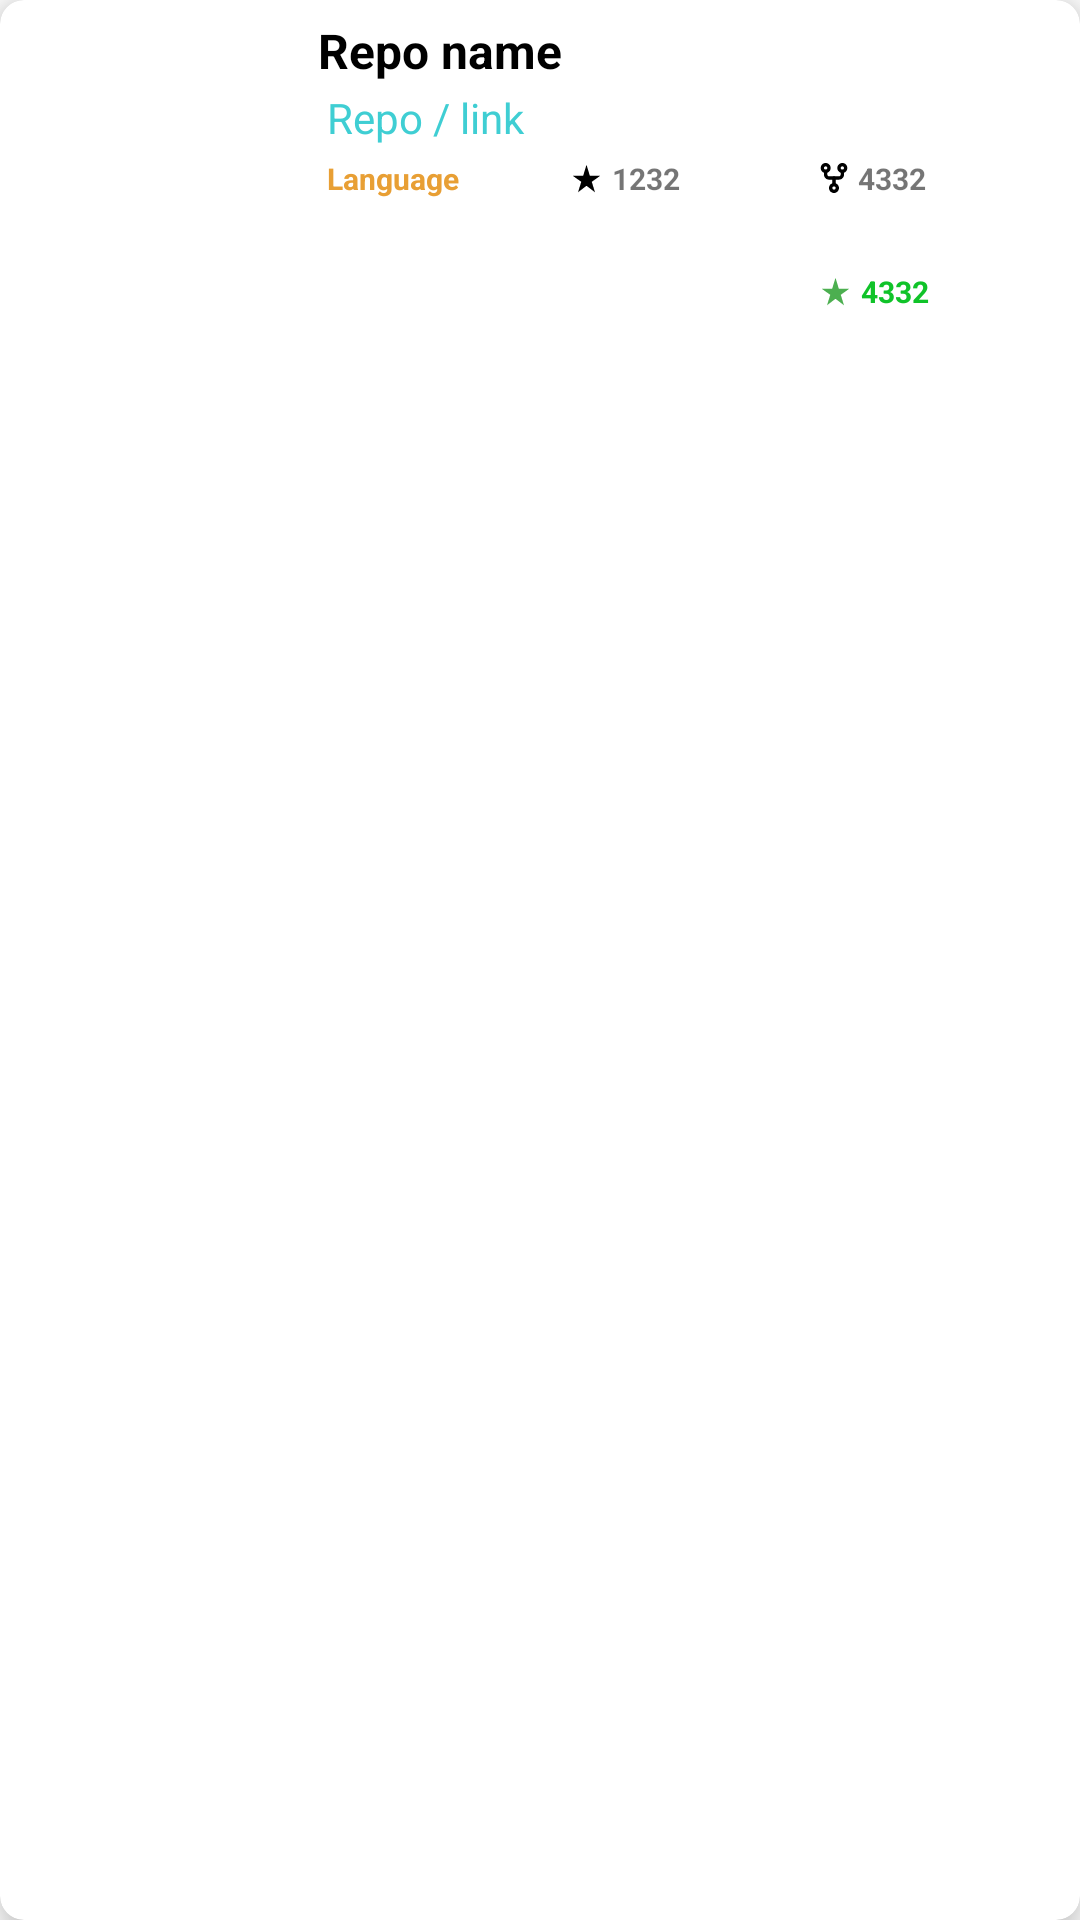

This screen was rendered from an Android layout file. Write that file and the resources it references.
<!-- AndroidManifest.xml: application theme Theme.TrendingGits -->
<!-- res/layout/repo_list.xml -->
<?xml version="1.0" encoding="utf-8"?>
<androidx.cardview.widget.CardView xmlns:android="http://schemas.android.com/apk/res/android"
    xmlns:app="http://schemas.android.com/apk/res-auto"
    xmlns:tools="http://schemas.android.com/tools"
    android:layout_width="match_parent"
    android:layout_height="wrap_content"
    android:layout_margin="5dp"
    app:cardBackgroundColor="@color/white"
    app:cardCornerRadius="8dp"
    app:cardElevation="8dp"
    app:cardMaxElevation="10dp"
    app:cardPreventCornerOverlap="true">

    <androidx.constraintlayout.widget.ConstraintLayout
        android:layout_width="match_parent"
        android:layout_height="wrap_content"
        android:layout_margin="4dp">

        
        <ImageView
            android:id="@+id/repoAvatar"
            android:layout_width="100dp"
            android:layout_height="100dp"
            android:padding="5dp"
            android:src="@drawable/ic_launcher_foreground"
            app:layout_constraintBottom_toBottomOf="parent"
            app:layout_constraintStart_toStartOf="parent"
            app:layout_constraintTop_toTopOf="parent" />

        

        <TextView
            android:id="@+id/repoNameTxt"
            android:layout_width="0dp"
            android:layout_height="wrap_content"
            android:layout_toEndOf="@id/repoAvatar"
            android:maxLines="2"
            android:padding="2dp"
            android:text="Repo name"
            android:textColor="@color/black"
            android:textSize="16sp"
            android:textStyle="bold"
            app:layout_constraintEnd_toEndOf="parent"
            app:layout_constraintHorizontal_bias="0.0"
            app:layout_constraintStart_toEndOf="@+id/repoAvatar"
            app:layout_constraintTop_toTopOf="parent" />

        <TextView
            android:id="@+id/repoLinkTxt"
            android:layout_width="267dp"
            android:layout_height="23dp"
            android:layout_below="@id/repoNameTxt"
            android:layout_toEndOf="@id/repoAvatar"
            android:paddingStart="5dp"
            android:text="Repo / link"
            android:textColor="#3FCED3"
            app:layout_constraintStart_toStartOf="@+id/repoNameTxt"
            app:layout_constraintTop_toBottomOf="@+id/repoNameTxt" />

        <TextView
            android:id="@+id/repoLangTxt"
            android:layout_width="100dp"
            android:layout_height="wrap_content"
            android:layout_alignStart="@+id/repoLinkTxt"
            android:layout_alignBottom="@+id/repoAvatar"
            android:paddingStart="5dp"
            android:text="Language"
            android:textColor="#E89F34"
            android:textSize="10dp"
            android:textStyle="bold"
            app:layout_constraintStart_toEndOf="@+id/repoAvatar"
            app:layout_constraintTop_toBottomOf="@+id/repoLinkTxt" />

        <TextView
            android:id="@+id/repoStarTxt"
            android:layout_width="100dp"
            android:layout_height="wrap_content"
            android:layout_alignStart="@+id/repoLinkTxt"
            android:layout_alignBottom="@+id/repoAvatar"
            android:text="1232"
            android:textSize="10dp"
            android:drawableStart="@drawable/ic_baseline_star_rate_24"
            android:layout_marginLeft="20dp"
            android:textStyle="bold"
            android:drawablePadding="3dp"
            app:layout_constraintEnd_toEndOf="parent"
            app:layout_constraintStart_toEndOf="@+id/repoAvatar"
            app:layout_constraintTop_toBottomOf="@+id/repoLinkTxt" />

        <TextView
            android:id="@+id/repoForkCountTxt"
            android:layout_width="100dp"
            android:layout_height="wrap_content"
            android:layout_alignStart="@+id/repoLinkTxt"
            android:layout_alignBottom="@+id/repoAvatar"
            android:text="4332"
            android:textSize="10dp"
            android:textStyle="bold"
            android:drawablePadding="3dp"
            android:drawableStart="@drawable/ic_git_fork_1"
            app:layout_constraintEnd_toEndOf="parent"
            app:layout_constraintStart_toEndOf="@+id/repoStarTxt"
            app:layout_constraintTop_toBottomOf="@+id/repoLinkTxt" />

        <TextView
            android:id="@+id/todayRepoStarTxt"
            android:layout_width="100dp"
            android:layout_height="wrap_content"
            android:layout_alignStart="@+id/repoLinkTxt"
            android:layout_alignBottom="@+id/repoAvatar"
            android:text="4332"
            android:textColor="#10C329"
            android:drawablePadding="3dp"
            android:drawableStart="@drawable/ic_baseline_star_rate_24_green"
            android:textSize="10dp"
            android:textStyle="bold"
            app:layout_constraintBottom_toBottomOf="parent"
            app:layout_constraintEnd_toEndOf="parent"
            app:layout_constraintStart_toEndOf="@+id/repoStarTxt" />


    </androidx.constraintlayout.widget.ConstraintLayout>
</androidx.cardview.widget.CardView>
<!-- resources referenced by this layout -->
<resources>
  <color name="black">#FF000000</color>
  <color name="white">#FFFFFFFF</color>
  <!-- drawable ic_baseline_star_rate_24 (drawable) -->
  <vector android:height="11dp" android:tint="#000000"
      android:viewportHeight="24" android:viewportWidth="24"
      android:width="11dp" xmlns:android="http://schemas.android.com/apk/res/android">
      <path android:fillColor="@android:color/white" android:pathData="M14.43,10l-2.43,-8l-2.43,8l-7.57,0l6.18,4.41l-2.35,7.59l6.17,-4.69l6.18,4.69l-2.35,-7.59l6.17,-4.41z"/>
  </vector>
  <!-- drawable ic_baseline_star_rate_24_green (drawable) -->
  <vector android:height="11dp" android:tint="#4CAF50"
      android:viewportHeight="24" android:viewportWidth="24"
      android:width="11dp" xmlns:android="http://schemas.android.com/apk/res/android">
      <path android:fillColor="@android:color/white" android:pathData="M14.43,10l-2.43,-8l-2.43,8l-7.57,0l6.18,4.41l-2.35,7.59l6.17,-4.69l6.18,4.69l-2.35,-7.59l6.17,-4.41z"/>
  </vector>
  <!-- drawable ic_git_fork_1 (drawable) -->
  <vector android:height="10dp" android:viewportHeight="512"
      android:viewportWidth="512" android:width="10dp" xmlns:android="http://schemas.android.com/apk/res/android">
      <path android:fillColor="#FF000000" android:pathData="M256,369.8v28.4c15.7,0 28.4,12.8 28.4,28.4c0,15.7 -12.8,28.4 -28.4,28.4c-15.7,0 -28.4,-12.8 -28.4,-28.4c0,-15.7 12.8,-28.4 28.4,-28.4V369.8v-28.4c-47.1,0 -85.3,38.2 -85.3,85.3c0,47.1 38.2,85.3 85.3,85.3c47.1,0 85.3,-38.2 85.3,-85.3c0,-47.1 -38.2,-85.3 -85.3,-85.3V369.8z"/>
      <path android:fillColor="#FF000000" android:pathData="M113.8,28.4v28.4c15.7,0 28.4,12.8 28.4,28.4c0,15.7 -12.8,28.4 -28.4,28.4c-15.7,0 -28.4,-12.8 -28.4,-28.4c0,-15.7 12.8,-28.4 28.4,-28.4V28.4V0C66.6,0 28.5,38.2 28.4,85.3c0,47.1 38.2,85.3 85.3,85.3c47.1,0 85.3,-38.2 85.3,-85.3c0,-47.1 -38.2,-85.3 -85.3,-85.3V28.4z"/>
      <path android:fillColor="#FF000000" android:pathData="M398.2,28.4v28.4c15.7,0 28.4,12.8 28.4,28.4c0,15.7 -12.8,28.4 -28.4,28.4c-15.7,0 -28.4,-12.8 -28.4,-28.4c0,-15.7 12.8,-28.4 28.4,-28.4V28.4V0c-47.1,0 -85.3,38.2 -85.3,85.3c0,47.1 38.2,85.3 85.3,85.3c47.1,0 85.3,-38.2 85.3,-85.3c0,-47.1 -38.2,-85.3 -85.3,-85.3V28.4z"/>
      <path android:fillColor="#FF000000" android:pathData="M85.3,142.2v56.9c0,47.1 38.2,85.3 85.3,85.3h170.7c47.1,0 85.3,-38.2 85.3,-85.3v-56.9c0,-15.7 -12.7,-28.4 -28.4,-28.4s-28.4,12.7 -28.4,28.4v56.9c0,15.7 -12.8,28.4 -28.4,28.4H170.7c-15.7,0 -28.4,-12.8 -28.4,-28.4l0,-56.9c0,-15.7 -12.7,-28.4 -28.4,-28.4S85.3,126.5 85.3,142.2z"/>
      <path android:fillColor="#FF000000" android:pathData="M227.6,256v113.8c0,15.7 12.7,28.4 28.4,28.4c15.7,0 28.4,-12.7 28.4,-28.4V256c0,-15.7 -12.7,-28.4 -28.4,-28.4C240.3,227.6 227.6,240.3 227.6,256"/>
  </vector>
  <style name="Theme.TrendingGits" parent="Theme.MaterialComponents.DayNight.DarkActionBar">
          
          <item name="colorPrimary">@color/purple_500</item>
          <item name="colorPrimaryVariant">@color/purple_700</item>
          <item name="colorOnPrimary">@color/white</item>
          
          <item name="colorSecondary">@color/teal_200</item>
          <item name="colorSecondaryVariant">@color/teal_700</item>
          <item name="colorOnSecondary">@color/black</item>
          
          <item name="android:statusBarColor" tools:targetApi="l">?attr/colorPrimaryVariant</item>
          
      </style>
  <color name="purple_500">#53D5C8</color>
  <color name="purple_700">#9FE2EC</color>
  <color name="teal_200">#090909</color>
  <color name="teal_700">#88F3F2</color>
</resources>
